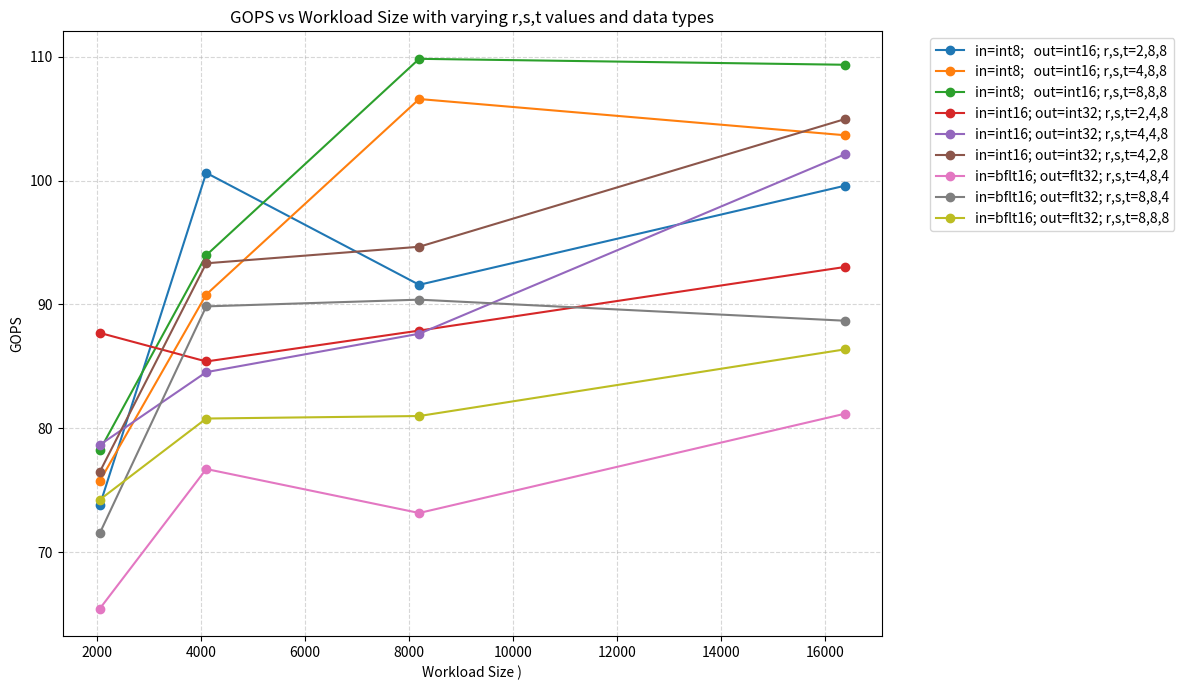

Here is the Python script that generated this plot:
import matplotlib.pyplot as plt

# The data is divided into 3 main blocks, each containing 3 sets of data with varying rst
#Runtime
#data_sets = {
#    # --- Block 1 ---
#    "Set 1": [
#        (2048, 3709.6),
#        (4096, 2717.2),
#        (8192, 2955.4),
#        (16384, 2798.2)
#    ],
#    "Set 2": [
#        (2048, 3608.4),
#        (4096, 3064.2),
#        (8192, 2586.8),
#        (16384, 2627.2)
#    ],
#    "Set 3": [
#        (2048, 3488),
#        (4096, 2935.8),
#        (8192, 2514),
#        (16384, 2549.2)
#    ],
#
#    # --- Block 2 ---
#    "Set 4": [
#        (2048, 3080.6),
#        (4096, 3151.6),
#        (8192, 3113),
#        (16384, 2936.4)
#    ],
#    "Set 5": [
#        (2048, 3472),
#        (4096, 3189.2),
#        (8192, 3124),
#        (16384, 2740.6)
#    ],
#    "Set 6": [
#        (2048, 3535.2),
#        (4096, 2888),
#        (8192, 2920.4),
#        (16384, 2610)
#    ],
#
#    # --- Block 3 ---
#    "Set 7": [
#        (2048, 4113),
#        (4096, 3507.4),
#        (8192, 3770.8),
#        (16384, 3350)
#    ],
#    "Set 8": [
#        (2048, 3813.2),
#        (4096, 3032.6),
#        (8192, 2984.8),
#        (16384, 3051.4)
#    ],
#    "Set 9": [
#        (2048, 3654),
#        (4096, 3362),
#        (8192, 3347.4),
#        (16384, 3145.4)
#    ]
#}
#GOPS
data_sets = {
    # --- Block 1 ---
    "Set 1": [
        (2048, 73.81206),
        (4096, 100.61766),
        (8192, 91.58752),
        (16384, 99.58118)
    ],
    "Set 2": [
        (2048, 75.76326),
        (4096, 90.80362),
        (8192, 106.57246),
        (16384, 103.65038)
    ],
    "Set 3": [
        (2048, 78.24234),
        (4096, 93.97314),
        (8192, 109.8143),
        (16384, 109.3358)
    ],

    # --- Block 2 ---
    "Set 4": [
        (2048, 87.70884),
        (4096, 85.4039),
        (8192, 87.89492),
        (16384, 93.02686)
    ],
    "Set 5": [
        (2048, 78.67676),
        (4096, 84.54354),
        (8192, 87.64162),
        (16384, 102.11744)
    ],
    "Set 6": [
        (2048, 76.50096),
        (4096, 93.323),
        (8192, 94.65558),
        (16384, 104.95622)
    ],

    # --- Block 3 ---
    "Set 7": [
        (2048, 65.46646),
        (4096, 76.72978),
        (8192, 73.1828),
        (16384, 81.19218)
    ],
    "Set 8": [
        (2048, 71.5546),
        (4096, 89.84732),
        (8192, 90.38994),
        (16384, 88.68958)
    ],
    "Set 9": [
        (2048, 74.25712),
        (4096, 80.802),
        (8192, 81.004),
        (16384, 86.382)
    ]
}

# ---------------------------------------------------------
# EDIT HERE: Customize your legend labels
# ---------------------------------------------------------
custom_labels = {
    "Set 1": "in=int8;   out=int16; r,s,t=2,8,8",
    "Set 2": "in=int8;   out=int16; r,s,t=4,8,8",
    "Set 3": "in=int8;   out=int16; r,s,t=8,8,8",
    "Set 4": "in=int16; out=int32; r,s,t=2,4,8",
    "Set 5": "in=int16; out=int32; r,s,t=4,4,8",
    "Set 6": "in=int16; out=int32; r,s,t=4,2,8",
    "Set 7": "in=bflt16; out=flt32; r,s,t=4,8,4",
    "Set 8": "in=bflt16; out=flt32; r,s,t=8,8,4",
    "Set 9": "in=bflt16; out=flt32; r,s,t=8,8,8"
}

plt.figure(figsize=(12, 7))

for key, data in data_sets.items():
    x = [point[0] for point in data]
    y = [point[1] for point in data]
    
    # Get the custom label, default to key if not found
    label_text = custom_labels.get(key, key)
    
    plt.plot(x, y, marker='o', label=label_text)

# ---------------------------------------------------------
# X-axis is Linear (Default)
# ---------------------------------------------------------
plt.xlabel('Workload Size )')
#plt.ylabel('Runtime')
plt.ylabel('GOPS')
#plt.title('Runtime vs Workload Size with varying r,s,t values and data types')
plt.title('GOPS vs Workload Size with varying r,s,t values and data types')
plt.grid(True, which="both", ls="--", alpha=0.5)
plt.legend(bbox_to_anchor=(1.05, 1), loc='upper left') # Move legend outside to avoid clutter

plt.tight_layout()
plt.show()
